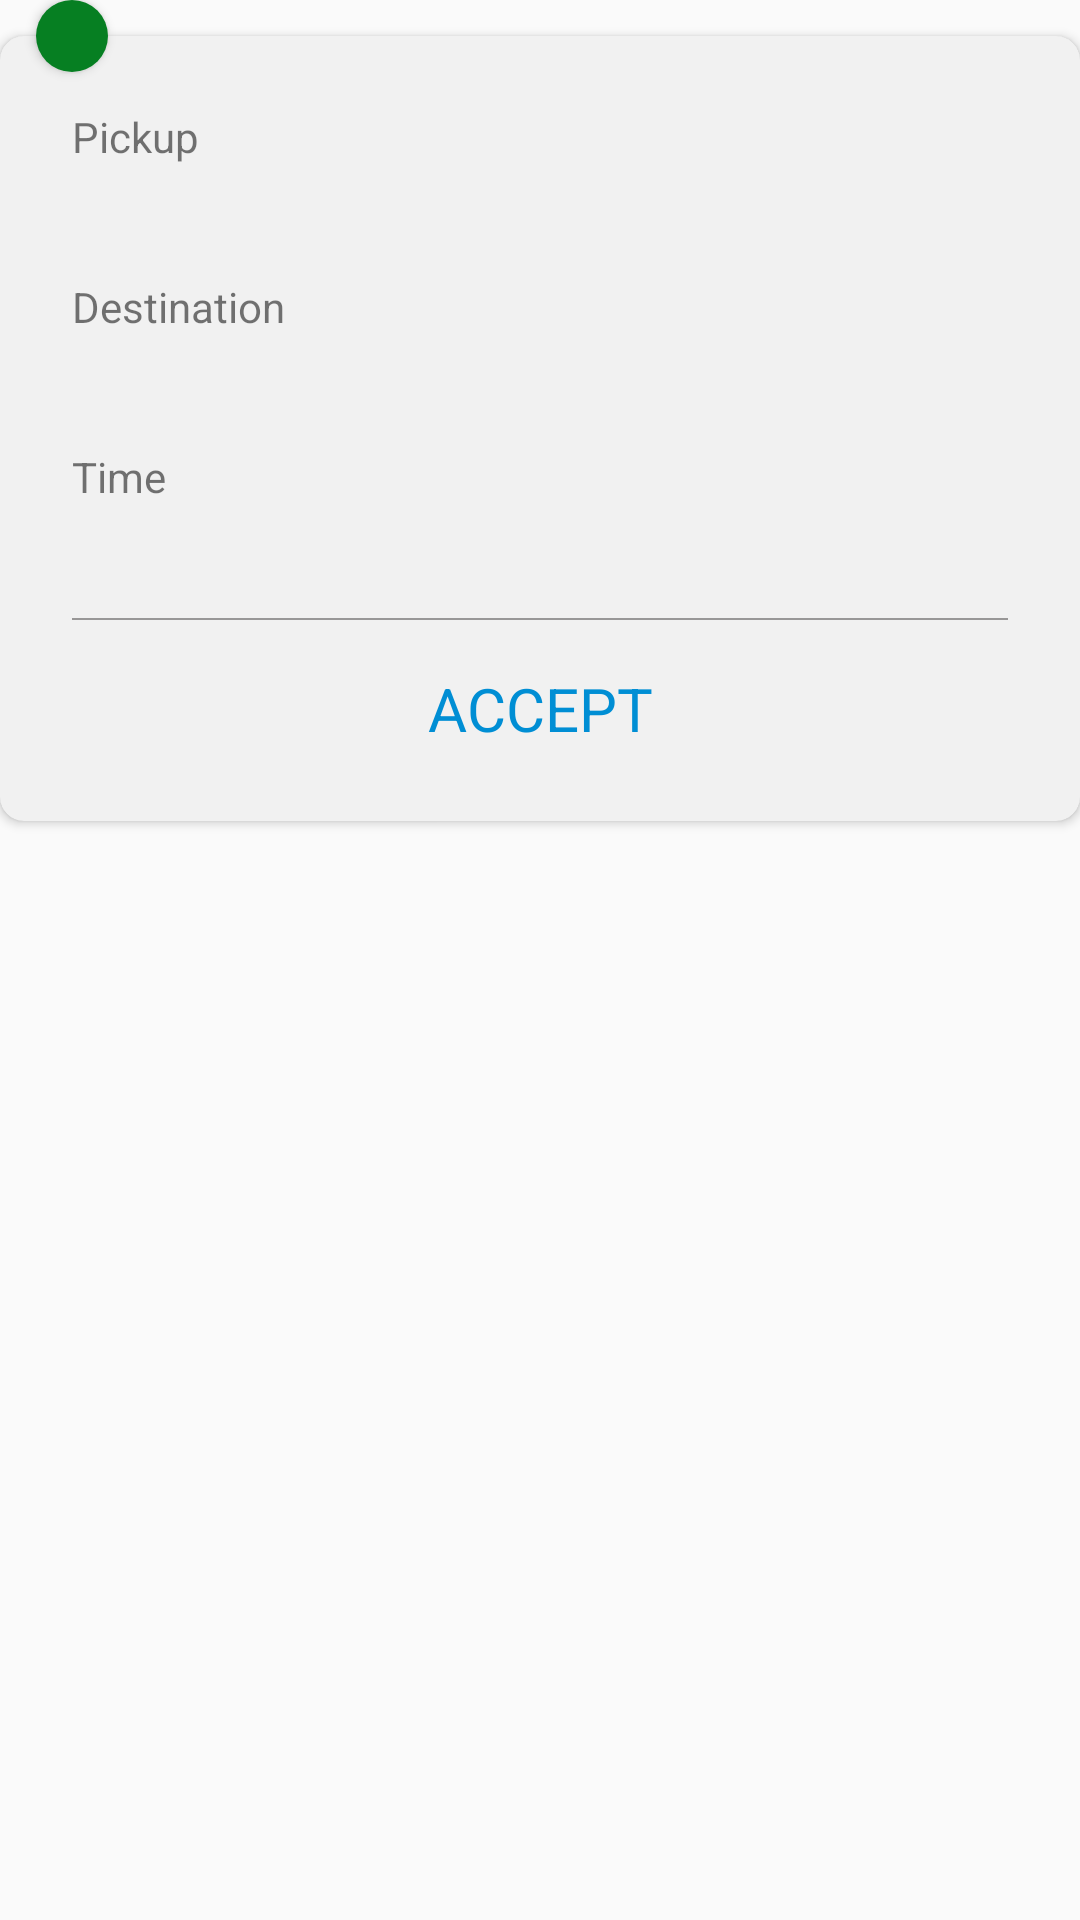

Android layout source for this screen:
<!-- AndroidManifest.xml: application theme AppTheme -->
<!-- res/layout/request_card.xml -->
<?xml version="1.0" encoding="utf-8"?>
<RelativeLayout xmlns:android="http://schemas.android.com/apk/res/android"
    xmlns:app="http://schemas.android.com/apk/res-auto"
    xmlns:tools="http://schemas.android.com/tools"
    android:layout_width="match_parent"
    android:layout_height="wrap_content"
    android:layout_margin="16dp">

    <ImageView
        android:id="@+id/greenDotImageView"
        android:layout_width="24dp"
        android:layout_height="24dp"
        android:layout_alignParentStart="true"
        android:layout_alignParentTop="true"
        android:layout_marginStart="12dp"
        android:background="@drawable/green_dot"
        android:contentDescription="@string/status_icon"
        android:translationZ="2.1dp" />

    <androidx.cardview.widget.CardView
        android:layout_width="match_parent"
        android:layout_height="wrap_content"
        android:layout_marginTop="12dp"
        app:cardBackgroundColor="#F1F1F1"
        app:cardCornerRadius="8dp">

        <LinearLayout
            android:layout_width="match_parent"
            android:layout_height="wrap_content"
            android:orientation="vertical"
            android:padding="24dp">

            <TextView
                android:id="@+id/pickupLabelTextView"
                android:layout_width="match_parent"
                android:layout_height="wrap_content"
                android:text="@string/pickup" />

            <TextView
                android:id="@+id/pickupAddressTextView"
                android:layout_width="match_parent"
                android:layout_height="wrap_content"
                android:textColor="#000"
                android:textSize="16sp"
                tools:text="Viswajyothi CMI Public School, Angamaly" />

            <TextView
                android:id="@+id/destinationLabelTextView"
                android:layout_width="match_parent"
                android:layout_height="wrap_content"
                android:layout_marginTop="16dp"
                android:text="@string/destination" />

            <TextView
                android:id="@+id/destinationAddressTextView"
                android:layout_width="match_parent"
                android:layout_height="wrap_content"
                android:textColor="#000"
                android:textSize="16sp"
                tools:text="Rajagiri Hospital, Aluva" />

            <TextView
                android:layout_width="match_parent"
                android:layout_height="wrap_content"
                android:layout_marginTop="16dp"
                android:text="@string/time" />

            <TextView
                android:id="@+id/timeTextView"
                android:layout_width="match_parent"
                android:layout_height="wrap_content"
                android:textColor="#000"
                android:textSize="16sp"
                tools:text="10:20 pm" />

            <TextView
                android:id="@+id/patientNameLabelTextView"
                android:layout_width="match_parent"
                android:layout_height="wrap_content"
                android:layout_marginTop="16dp"
                android:text="@string/patient_name"
                android:visibility="gone"
                tools:visibility="visible" />

            <TextView
                android:id="@+id/patientNameTextView"
                android:layout_width="match_parent"
                android:layout_height="wrap_content"
                android:textColor="#000"
                android:textSize="16sp"
                android:visibility="gone"
                tools:text="Nitheesh AG"
                tools:visibility="visible" />

            <TextView
                android:id="@+id/doctorNoteLabelTextView"
                android:layout_width="match_parent"
                android:layout_height="wrap_content"
                android:layout_marginTop="16dp"
                android:text="@string/doctor_note"
                android:visibility="gone"
                tools:visibility="visible" />

            <TextView
                android:id="@+id/doctorNoteTextView"
                android:layout_width="match_parent"
                android:layout_height="wrap_content"
                android:maxLength="50"
                android:textColor="#000"
                android:textSize="16sp"
                android:visibility="gone"
                tools:text="Have asthma problems and taking XYZ tablets"
                tools:visibility="visible" />


            <View
                android:id="@+id/actionButtonLayoutDivider"
                android:layout_width="match_parent"
                android:layout_height="0.5dp"
                android:layout_marginTop="16dp"
                android:background="#989797" />

            <LinearLayout
                android:id="@+id/actionButtonLayout"
                android:layout_width="match_parent"
                android:layout_height="wrap_content"
                android:layout_marginTop="16dp"
                android:orientation="horizontal">

                <TextView
                    android:id="@+id/acceptButton"
                    android:layout_width="0dp"
                    android:layout_height="wrap_content"
                    android:layout_weight="1"
                    android:gravity="center"
                    android:text="@string/accept"
                    android:textColor="@color/button_primary"
                    android:textSize="20sp" />

            </LinearLayout>

        </LinearLayout>
    </androidx.cardview.widget.CardView>
</RelativeLayout>
<!-- resources referenced by this layout -->
<resources>
  <color name="button_primary">#008ed4</color>
  <!-- drawable green_dot (drawable) -->
  <?xml version="1.0" encoding="utf-8"?>
  <shape
      xmlns:android="http://schemas.android.com/apk/res/android"
      android:shape="oval">
      <size android:height="48dp" android:width="48dp"/>
      <solid android:color="#067F22"/>
  </shape>
  <string name="accept">ACCEPT</string>
  <string name="destination">Destination</string>
  <string name="doctor_note">Medical info</string>
  <string name="patient_name">Patient\'s name</string>
  <string name="pickup">Pickup</string>
  <string name="status_icon">Status Icon</string>
  <string name="time">Time</string>
  <style name="AppTheme" parent="Theme.AppCompat.Light.DarkActionBar">
          
          <item name="colorPrimary">@color/colorPrimary</item>
          <item name="colorPrimaryDark">@color/colorPrimaryDark</item>
          <item name="colorAccent">@color/colorAccent</item>
      </style>
  <color name="colorPrimary">#CA4F3F</color>
  <color name="colorPrimaryDark">#AA3C2B</color>
  <color name="colorAccent">#008ed4</color>
</resources>
